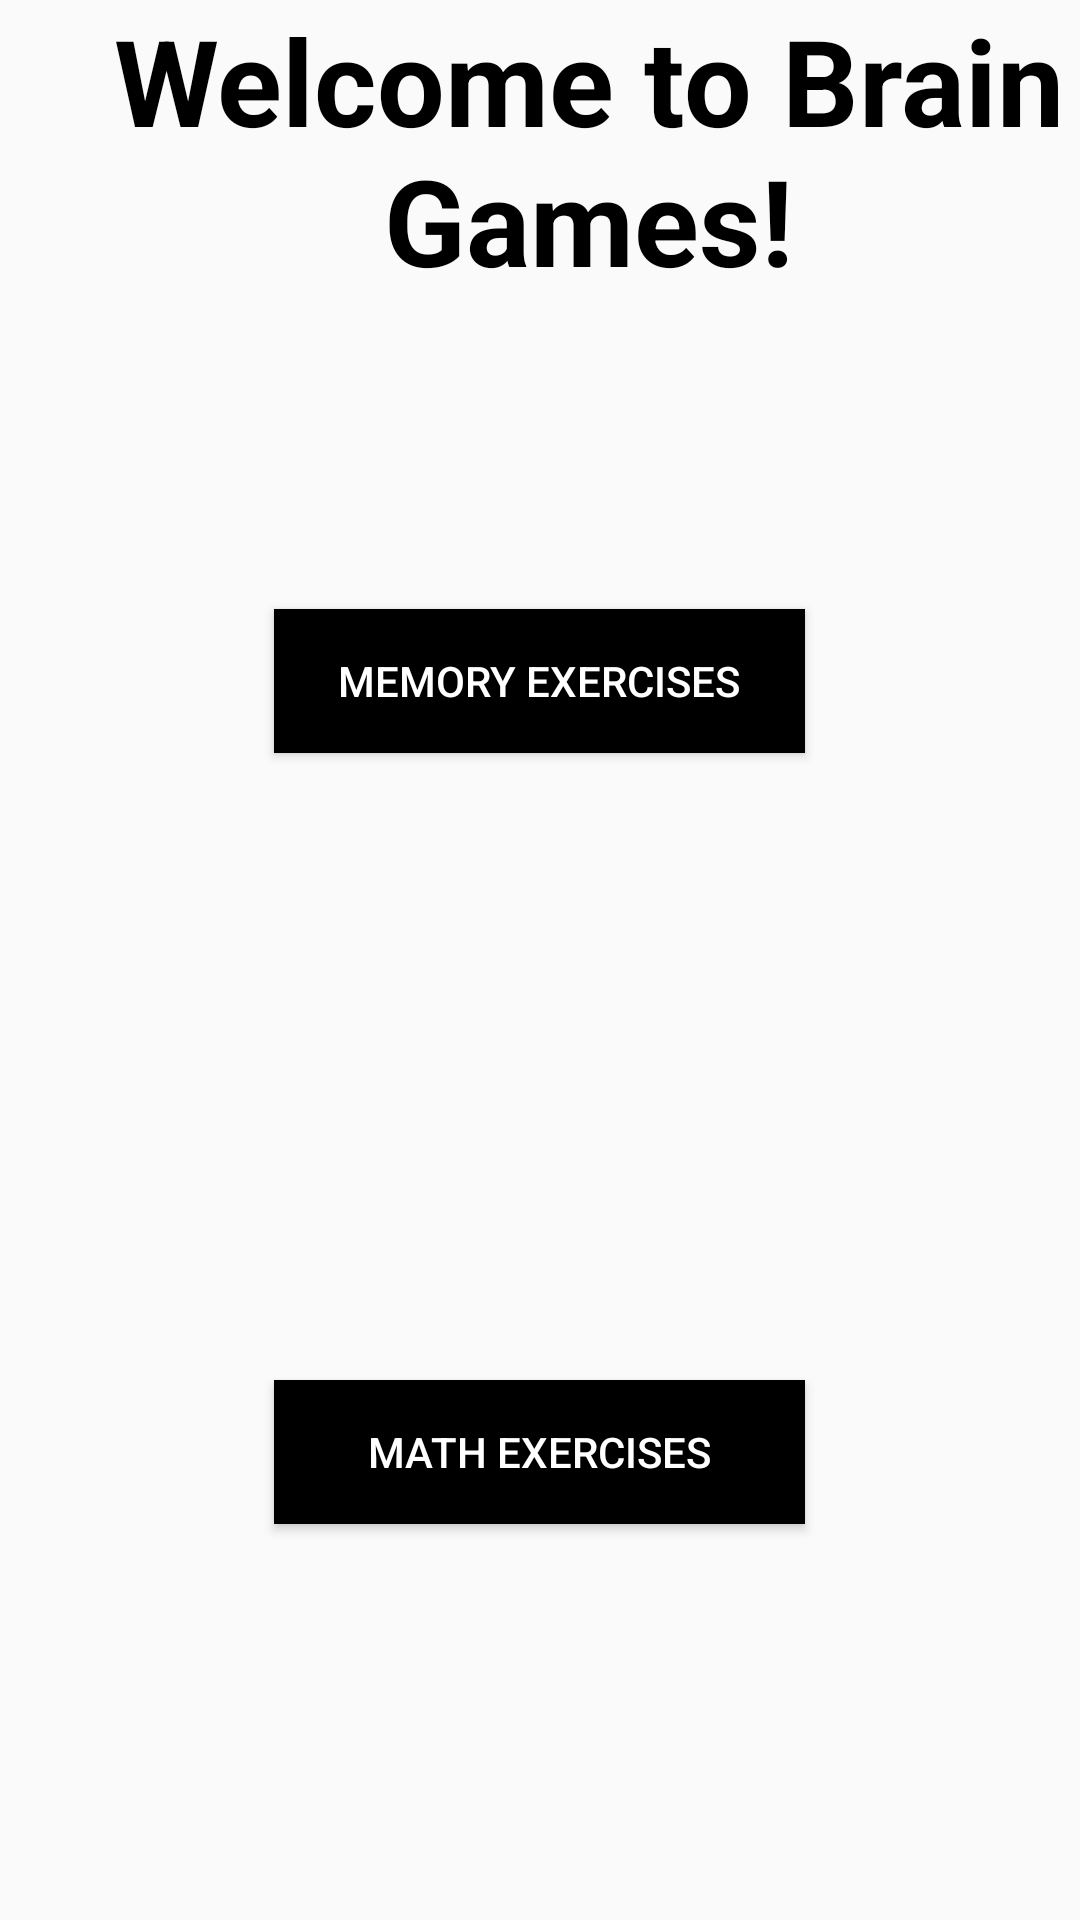

Layout XML and referenced resources for this Android screen:
<!-- AndroidManifest.xml: application theme AppTheme -->
<!-- res/layout/activity_main.xml -->
<?xml version="1.0" encoding="utf-8"?>
<RelativeLayout xmlns:android="http://schemas.android.com/apk/res/android"
    xmlns:app="http://schemas.android.com/apk/res-auto"
    xmlns:tools="http://schemas.android.com/tools"
    android:layout_width="match_parent"
    android:layout_height="match_parent"
    android:background="@color/Plum"
    tools:context=".MainActivity">

    <TextView
        android:layout_width="330dp"
        android:layout_height="wrap_content"
        android:layout_alignParentStart="true"
        android:layout_alignParentTop="true"
        android:layout_marginStart="32dp"
        android:text="@string/intro"
        android:textColor="@color/black"
        android:textSize="40dp"
        android:textStyle="bold"
        android:textAlignment="center"/>

    <Button
        android:id="@+id/memory"
        android:layout_width="177dp"
        android:layout_height="wrap_content"
        android:layout_alignParentTop="true"
        android:layout_centerHorizontal="true"
        android:layout_marginTop="203dp"
        android:background="@color/black"
        android:text="@string/memory_btn"
        android:textColor="@color/white" />

    <Button
        android:id="@+id/math"
        android:layout_width="177dp"
        android:layout_height="wrap_content"
        android:layout_alignParentBottom="true"
        android:layout_centerHorizontal="true"
        android:layout_marginBottom="132dp"
        android:background="@color/black"
        android:text="@string/math_btn"
        android:textColor="@color/white" />

</RelativeLayout>
<!-- resources referenced by this layout -->
<resources>
  <string name="intro">Welcome to Brain Games!</string>
  <string name="math_btn">Math Exercises</string>
  <string name="memory_btn">Memory Exercises</string>
  <style name="AppTheme" parent="Theme.AppCompat.Light.DarkActionBar">
          
          <item name="colorPrimary">@color/black</item>
          <item name="colorPrimaryDark">@color/gray</item>
          <item name="colorAccent">@color/colorAccent</item>
      </style>
  <!-- not gathered from this repository: default colours our renderer supplied (Android Studio template values) -->
  <color name="black">#FF000000</color>
  <color name="white">#FFFFFFFF</color>
  <color name="colorAccent">#FF03DAC5</color>
</resources>
